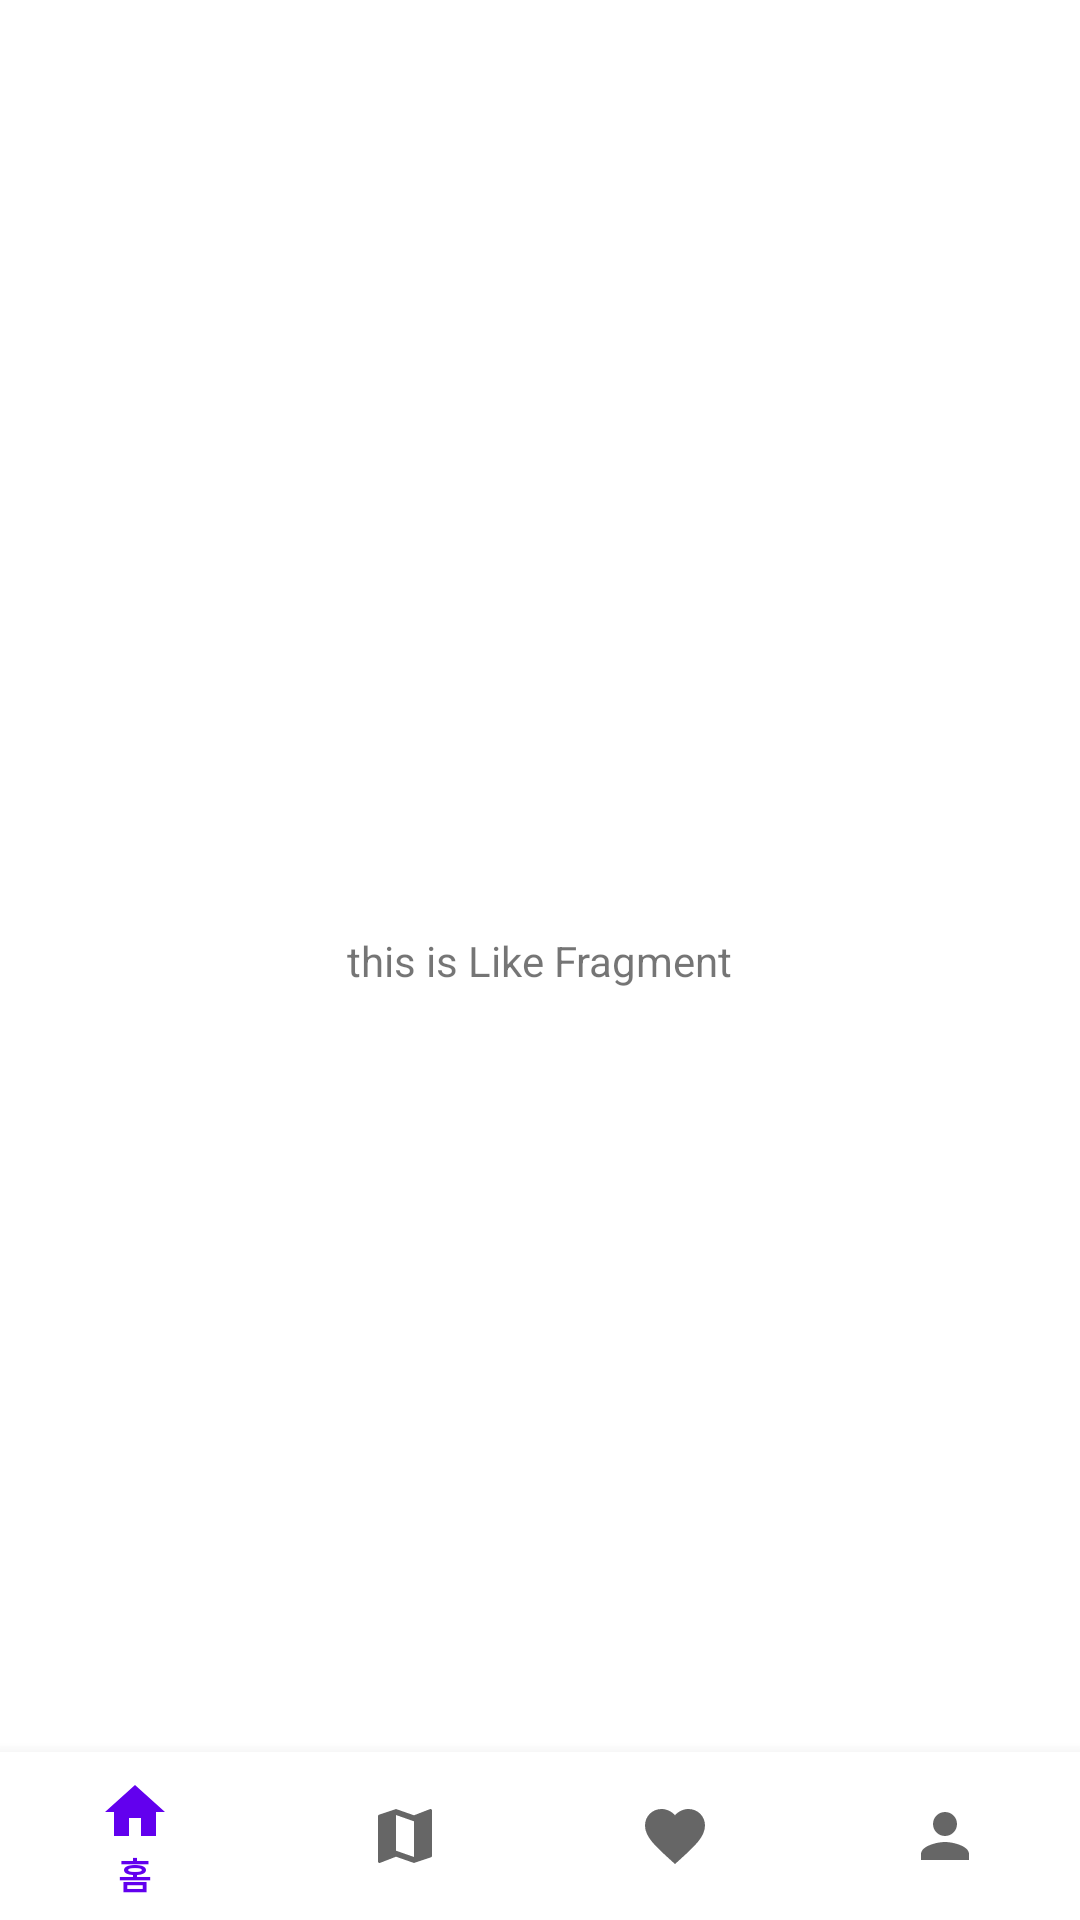

Reconstruct the res/layout file that produces this screen, plus the resources it refers to.
<!-- AndroidManifest.xml: application theme Theme.Flower_Garden -->
<!-- res/layout/fragment_like.xml -->
<androidx.constraintlayout.widget.ConstraintLayout xmlns:android="http://schemas.android.com/apk/res/android"
    xmlns:tools="http://schemas.android.com/tools"
    android:layout_width="match_parent"
    android:layout_height="match_parent"
    xmlns:app="http://schemas.android.com/apk/res-auto"
    tools:context="com.project.UserMain.Like">

    <TextView
    android:text="this is Like Fragment"
    app:layout_constraintBottom_toBottomOf="parent"
    app:layout_constraintStart_toStartOf="parent"
    app:layout_constraintEnd_toEndOf="parent"
    app:layout_constraintTop_toTopOf="parent"
    android:layout_width="wrap_content"
    android:layout_height="wrap_content"/>


    <com.google.android.material.bottomnavigation.BottomNavigationView
        app:menu="@menu/main_menu_bottom"
        app:layout_constraintStart_toStartOf="parent"
        app:layout_constraintEnd_toEndOf="parent"
        app:layout_constraintBottom_toBottomOf="parent"
        android:id="@+id/bottomNavigationView"
        android:layout_width="match_parent"
        android:layout_height="wrap_content"/>

</androidx.constraintlayout.widget.ConstraintLayout>
<!-- resources referenced by this layout -->
<resources>
  <style name="Theme.Flower_Garden" parent="Theme.MaterialComponents.DayNight.NoActionBar">
      </style>
</resources>
